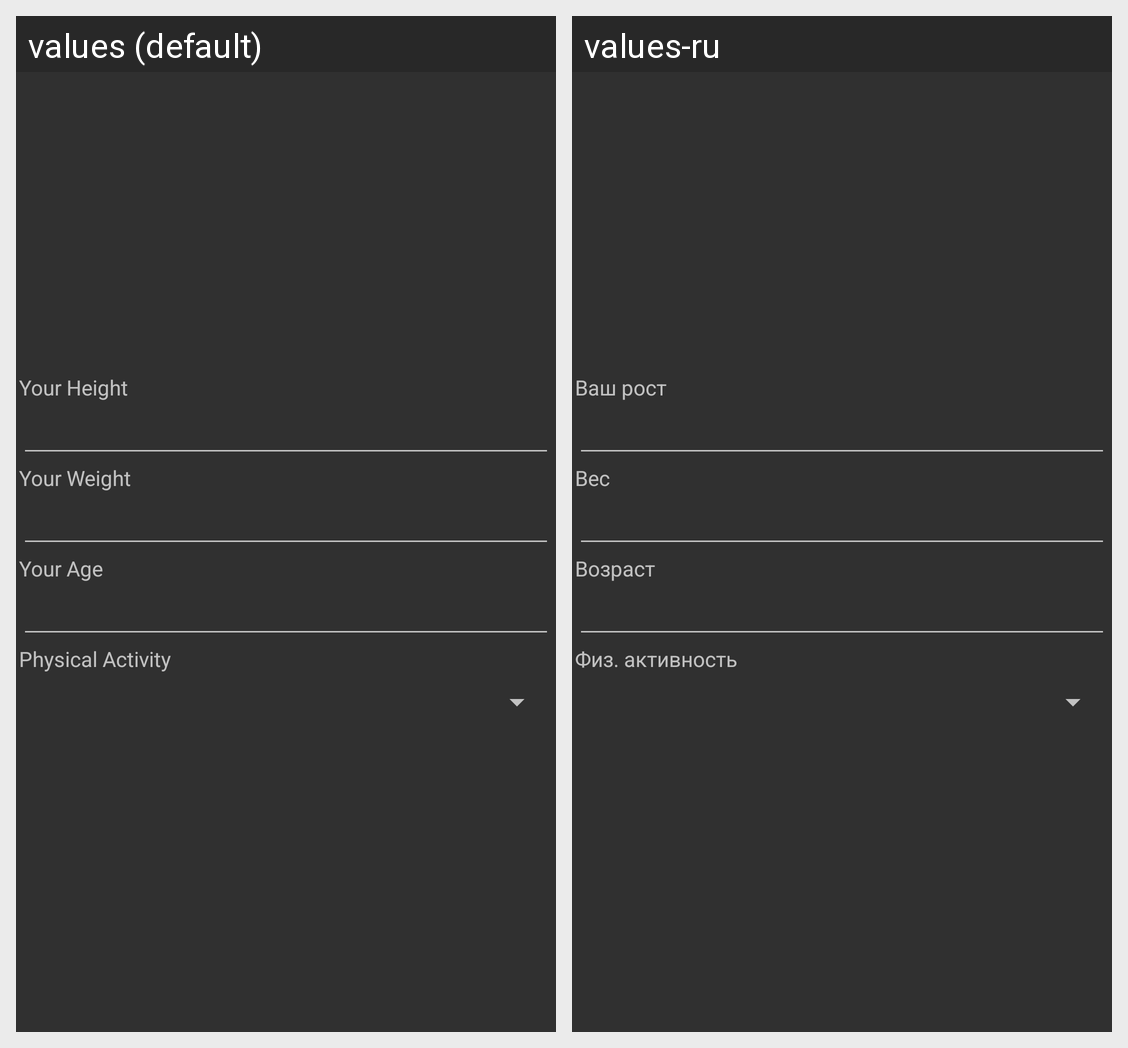

The same Android screen rendered under two of its app's locales, left to right. List the strings drawn on it with the default value and each locale's translation.
Android screen res/layout/layout_main_edit_data_vertical.xml rendered under 2 locales, left to right: values (default), values-ru. Device: Nexus 5 (rendered at 1080×1920; each locale shown at half size, 540×960, under a caption strip naming it); theme Theme.KalkKolory.
Strings drawn on this screen, with the default value and each locale's value (text and hints the layout hard-codes, and strings that could not be matched under every locale, appear in the picture but are not listed):

height
  values: Your Height
  values-ru: Ваш рост

weight
  values: Your Weight
  values-ru: Вес

age
  values: Your Age
  values-ru: Возраст

physical_activity
  values: Physical Activity
  values-ru: Физ. активность
